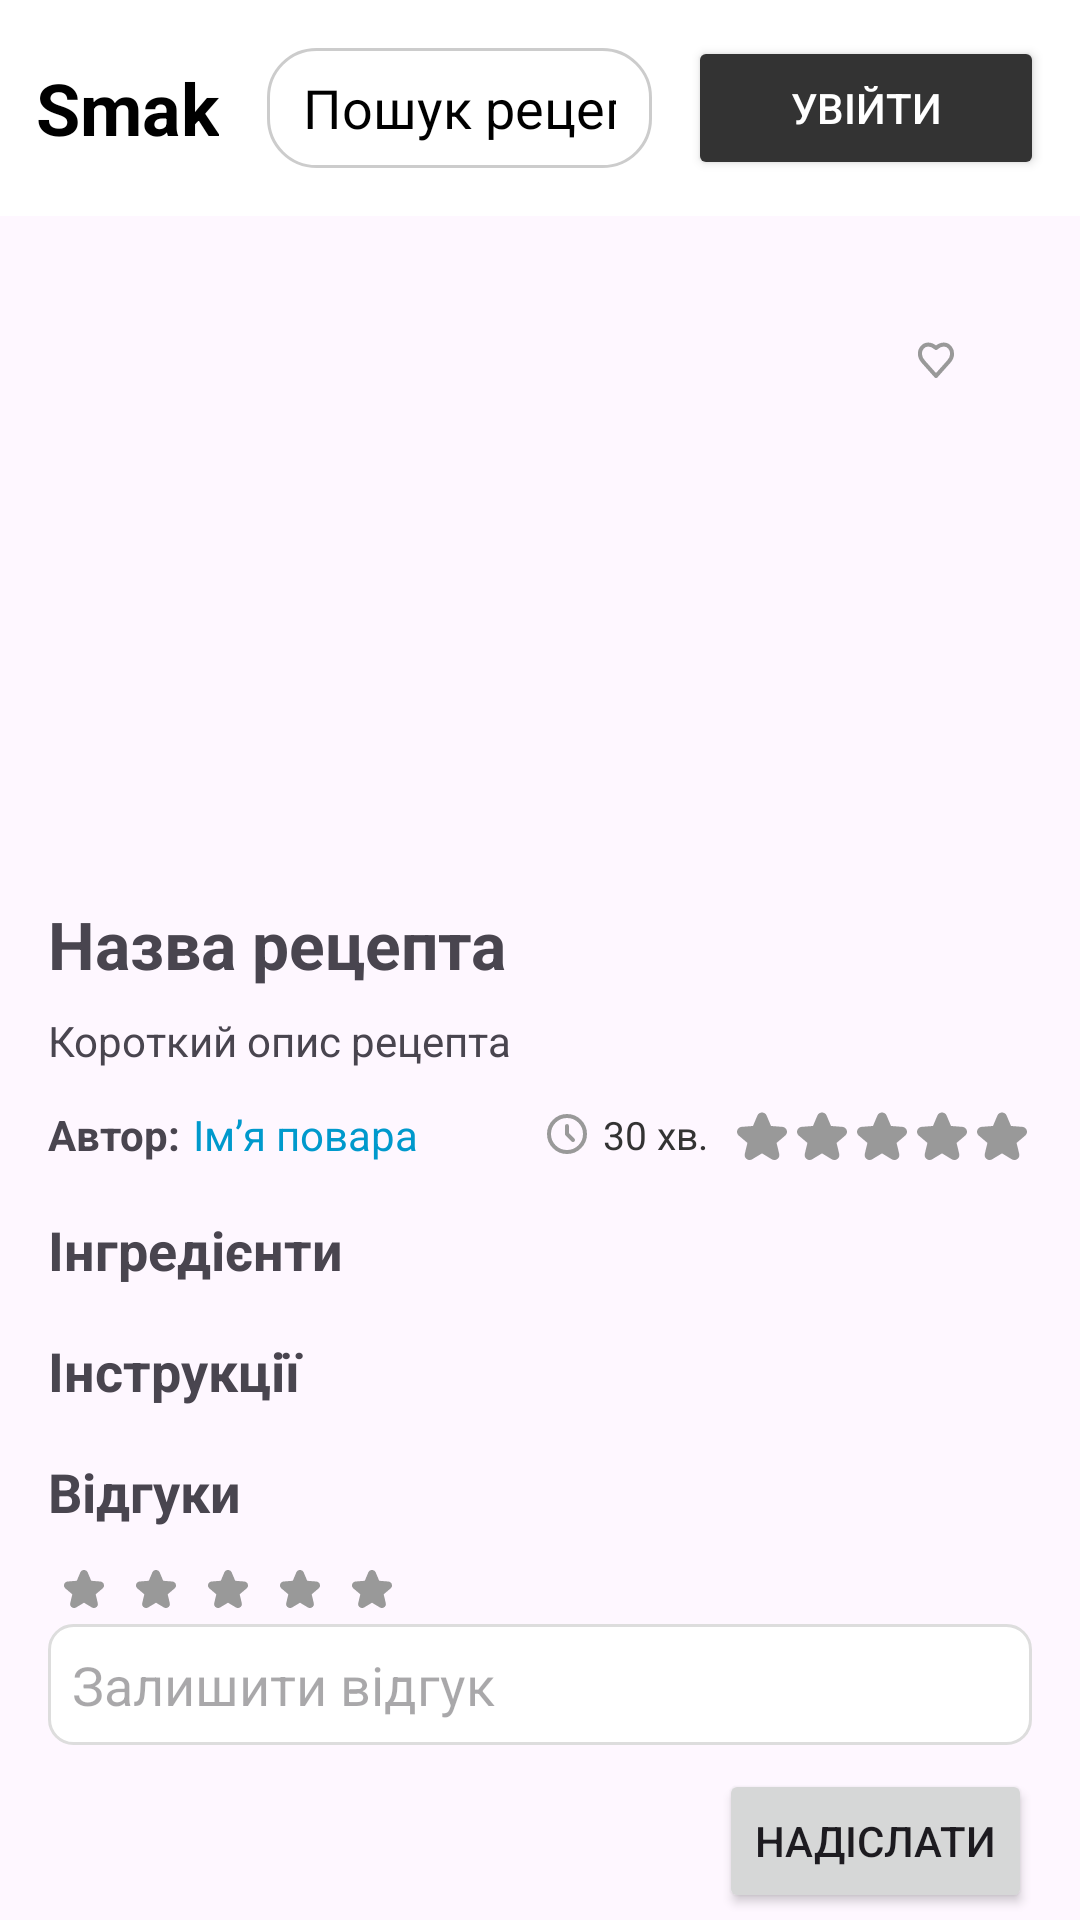

This screen was rendered from an Android layout file. Write that file and the resources it references.
<!-- AndroidManifest.xml: application theme Theme.SmakMobile -->
<!-- res/layout/activity_recipe_details.xml -->
<?xml version="1.0" encoding="utf-8"?>
<androidx.coordinatorlayout.widget.CoordinatorLayout
    xmlns:android="http://schemas.android.com/apk/res/android"
    xmlns:app="http://schemas.android.com/apk/res-auto"
    android:id="@+id/scrollView"
    android:layout_width="match_parent"
    android:layout_height="match_parent"
    android:fillViewport="true">

    <include layout="@layout/header" />

    <androidx.core.widget.NestedScrollView
        android:id="@+id/scrollContent"
        android:layout_width="match_parent"
        android:layout_height="match_parent"
        app:layout_behavior="@string/appbar_scrolling_view_behavior">

        <LinearLayout
            android:id="@+id/rootLayout"
            android:layout_width="match_parent"
            android:layout_height="wrap_content"
            android:orientation="vertical"
            android:padding="16dp">

            
            <FrameLayout
                android:layout_width="match_parent"
                android:layout_height="200dp">

                <ImageView
                    android:id="@+id/recipeImage"
                    android:layout_width="match_parent"
                    android:layout_height="match_parent"
                    android:scaleType="centerCrop"
                    android:src="@drawable/recipe_placeholder" />

                <ImageButton
                    android:id="@+id/btnLike"
                    android:layout_width="48dp"
                    android:layout_height="48dp"
                    android:layout_gravity="top|end"
                    android:layout_margin="8dp"
                    android:focusable="true"
                    android:clickable="true"
                    android:duplicateParentState="false"
                    android:background="@drawable/circle_white_bg"
                    android:contentDescription="@string/like"
                    android:padding="6dp"
                    android:src="@drawable/ic_heart_empty" />
            </FrameLayout>

            
            <TextView
                android:id="@+id/recipeTitle"
                android:layout_width="match_parent"
                android:layout_height="wrap_content"
                android:text="Назва рецепта"
                android:textSize="22sp"
                android:textStyle="bold"
                android:layout_marginTop="12dp" />

            
            <TextView
                android:id="@+id/recipeDescription"
                android:layout_width="match_parent"
                android:layout_height="wrap_content"
                android:text="Короткий опис рецепта"
                android:layout_marginTop="8dp" />

            
            <LinearLayout
                android:layout_width="match_parent"
                android:layout_height="wrap_content"
                android:orientation="horizontal"
                android:gravity="center_vertical"
                android:layout_marginTop="12dp">

                <LinearLayout
                    android:layout_width="0dp"
                    android:layout_height="wrap_content"
                    android:orientation="horizontal"
                    android:gravity="center_vertical"
                    android:layout_weight="1">

                    <TextView
                        android:id="@+id/authorLabel"
                        android:layout_width="wrap_content"
                        android:layout_height="wrap_content"
                        android:text="Автор:"
                        android:textStyle="bold"
                        android:layout_marginRight="4dp"/>

                    <TextView
                        android:id="@+id/authorLink"
                        android:layout_width="wrap_content"
                        android:layout_height="wrap_content"
                        android:ellipsize="end"
                        android:maxLines="1"
                        android:text="Ім’я повара"
                        android:textColor="@android:color/holo_blue_dark"
                        android:autoLink="none"
                        android:clickable="true"
                        android:layout_marginRight="4dp"/>
                </LinearLayout>

                <LinearLayout
                    android:layout_width="wrap_content"
                    android:layout_height="wrap_content"
                    android:orientation="horizontal"
                    android:gravity="center_vertical">

                    <ImageView
                        android:layout_width="16dp"
                        android:layout_height="16dp"
                        android:src="@drawable/ic_clock"
                        app:tint="@color/mutedColor" />

                    <TextView
                        android:id="@+id/recipeTime"
                        android:layout_width="wrap_content"
                        android:layout_height="wrap_content"
                        android:text="30 хв."
                        android:textSize="13sp"
                        android:textColor="@color/text_primary"
                        android:layout_marginStart="4dp" />
                </LinearLayout>

                <LinearLayout
                    android:layout_width="wrap_content"
                    android:layout_height="wrap_content"
                    android:orientation="horizontal"
                    android:layout_marginStart="8dp">

                    <ImageView
                        android:id="@+id/star1"
                        android:layout_width="20dp"
                        android:layout_height="20dp"
                        android:src="@drawable/ic_star_empty" />
                    <ImageView
                        android:id="@+id/star2"
                        android:layout_width="20dp"
                        android:layout_height="20dp"
                        android:src="@drawable/ic_star_empty" />
                    <ImageView
                        android:id="@+id/star3"
                        android:layout_width="20dp"
                        android:layout_height="20dp"
                        android:src="@drawable/ic_star_empty" />
                    <ImageView
                        android:id="@+id/star4"
                        android:layout_width="20dp"
                        android:layout_height="20dp"
                        android:src="@drawable/ic_star_empty" />
                    <ImageView
                        android:id="@+id/star5"
                        android:layout_width="20dp"
                        android:layout_height="20dp"
                        android:src="@drawable/ic_star_empty" />
                </LinearLayout>
            </LinearLayout>

            
            <TextView
                android:layout_width="match_parent"
                android:layout_height="wrap_content"
                android:text="Інгредієнти"
                android:textSize="18sp"
                android:textStyle="bold"
                android:layout_marginTop="16dp" />

            <androidx.recyclerview.widget.RecyclerView
                android:id="@+id/ingredientsRecycler"
                android:layout_width="match_parent"
                android:layout_height="wrap_content"
                android:nestedScrollingEnabled="false" />

            
            <TextView
                android:layout_width="match_parent"
                android:layout_height="wrap_content"
                android:text="Інструкції"
                android:textSize="18sp"
                android:textStyle="bold"
                android:layout_marginTop="16dp" />

            <androidx.recyclerview.widget.RecyclerView
                android:id="@+id/instructionsRecycler"
                android:layout_width="match_parent"
                android:layout_height="wrap_content"
                android:nestedScrollingEnabled="false" />

            
            <TextView
                android:layout_width="match_parent"
                android:layout_height="wrap_content"
                android:text="Відгуки"
                android:textSize="18sp"
                android:textStyle="bold"
                android:layout_marginTop="16dp" />

            
            <LinearLayout
                android:id="@+id/ratingStarsLayout"
                android:layout_width="wrap_content"
                android:layout_height="wrap_content"
                android:orientation="horizontal"
                android:layout_marginTop="8dp">

                <ImageView
                    android:id="@+id/ratingStar1"
                    android:layout_width="24dp"
                    android:layout_height="24dp"
                    android:src="@drawable/ic_star_empty"
                    android:padding="4dp" />

                <ImageView
                    android:id="@+id/ratingStar2"
                    android:layout_width="24dp"
                    android:layout_height="24dp"
                    android:src="@drawable/ic_star_empty"
                    android:padding="4dp" />

                <ImageView
                    android:id="@+id/ratingStar3"
                    android:layout_width="24dp"
                    android:layout_height="24dp"
                    android:src="@drawable/ic_star_empty"
                    android:padding="4dp" />

                <ImageView
                    android:id="@+id/ratingStar4"
                    android:layout_width="24dp"
                    android:layout_height="24dp"
                    android:src="@drawable/ic_star_empty"
                    android:padding="4dp" />

                <ImageView
                    android:id="@+id/ratingStar5"
                    android:layout_width="24dp"
                    android:layout_height="24dp"
                    android:src="@drawable/ic_star_empty"
                    android:padding="4dp" />
            </LinearLayout>

            <EditText
                android:id="@+id/commentEditText"
                android:layout_width="match_parent"
                android:layout_height="wrap_content"
                android:hint="Залишити відгук"
                android:imeOptions="actionSend"
                android:inputType="text"
                android:maxLines="4"
                android:minLines="1"
                android:minHeight="30dp"
                android:gravity="top"
                android:background="@drawable/edittext_background" />

            <Button
                android:id="@+id/submitCommentButton"
                android:layout_width="wrap_content"
                android:layout_height="wrap_content"
                android:text="Надіслати"
                android:layout_gravity="end"
                android:layout_marginTop="8dp" />

            <androidx.recyclerview.widget.RecyclerView
                android:id="@+id/reviewsRecycler"
                android:layout_width="match_parent"
                android:layout_height="wrap_content"
                android:nestedScrollingEnabled="false" />

        </LinearLayout>
    </androidx.core.widget.NestedScrollView>
</androidx.coordinatorlayout.widget.CoordinatorLayout>
<!-- res/layout/header.xml (included above) -->
<?xml version="1.0" encoding="utf-8"?>
<com.google.android.material.appbar.AppBarLayout
    xmlns:android="http://schemas.android.com/apk/res/android"
    android:id="@+id/appBar"
    android:layout_width="match_parent"
    android:layout_height="wrap_content"
    android:theme="@style/ThemeOverlay.MaterialComponents.Dark.ActionBar">

    <LinearLayout
        android:layout_width="match_parent"
        android:layout_height="wrap_content"
        android:orientation="horizontal"
        android:padding="12dp"
        android:background="@color/white"
        android:gravity="center_vertical"
        android:baselineAligned="false">

        <TextView
            android:id="@+id/logo"
            android:layout_width="wrap_content"
            android:layout_height="wrap_content"
            android:text="Smak"
            android:textSize="24sp"
            android:textStyle="bold"
            android:textColor="@color/black"
            android:clickable="true"
            android:focusable="true" />

        <EditText
            android:id="@+id/searchEditText"
            android:layout_width="0dp"
            android:layout_height="40dp"
            android:layout_weight="1"
            android:layout_marginStart="16dp"
            android:background="@drawable/search_background"
            android:hint="Пошук рецептів..."
            android:textColorHint="@color/black"
            android:paddingHorizontal="12dp"
            android:textColor="@color/black"
            android:imeOptions="actionSearch"
            android:inputType="text" />

        <Button
            android:id="@+id/profileButton"
            android:layout_width="80dp"
            android:layout_height="wrap_content"
            android:layout_marginStart="12dp"
            android:layout_weight="0.3"
            android:maxLines="1"
            android:ellipsize="end"
            android:paddingHorizontal="12dp"
            android:text="Увійти"
            android:backgroundTint="@color/text_primary"
            android:textColor="@color/white"
            android:textSize="14sp" />
    </LinearLayout>
</com.google.android.material.appbar.AppBarLayout>
<!-- resources referenced by this layout -->
<resources>
  <color name="black">#FF000000</color>
  <color name="mutedColor">#999999</color>
  <color name="text_primary">#333333</color>
  <color name="white">#FFFFFFFF</color>
  <!-- drawable edittext_background (drawable) -->
  <?xml version="1.0" encoding="utf-8"?>
  <shape xmlns:android="http://schemas.android.com/apk/res/android"
      android:shape="rectangle">
      <solid android:color="@android:color/white"/>
      <stroke
          android:width="1dp"
          android:color="#DDDDDD"/>
      <corners android:radius="8dp"/>
      <padding
          android:left="8dp"
          android:top="8dp"
          android:right="8dp"
          android:bottom="8dp"/>
  </shape>
  <!-- drawable ic_clock (drawable) -->
  <vector xmlns:android="http://schemas.android.com/apk/res/android"
      android:width="24dp"
      android:height="24dp"
      android:viewportWidth="24"
      android:viewportHeight="24">
    <path
        android:pathData="M12,8v4l3,3m6,-3a9,9 0,1 1,-18 0,9 9,0 0,1 18,0Z"
        android:strokeLineJoin="round"
        android:strokeWidth="2"
        android:fillColor="#00000000"
        android:strokeColor="@color/black"
        android:strokeLineCap="round"/>
  </vector>
  <!-- drawable ic_heart_empty (drawable) -->
  <vector xmlns:android="http://schemas.android.com/apk/res/android"
      android:width="16dp"
      android:height="16dp"
      android:viewportWidth="24"
      android:viewportHeight="24">
    <path
        android:pathData="M12.01,6.001C6.5,1 1,8 5.782,13.001L12.011,20l6.23,-7C23,8 17.5,1 12.01,6.002Z"
        android:strokeLineJoin="round"
        android:strokeWidth="2"
        android:fillColor="#00000000"
        android:strokeColor="@color/mutedColor"
        android:strokeLineCap="round" />
  </vector>
  <!-- drawable ic_star_empty (drawable) -->
  <vector xmlns:android="http://schemas.android.com/apk/res/android"
      android:width="16dp"
      android:height="16dp"
      android:viewportWidth="24"
      android:viewportHeight="24">
    <path
        android:pathData="M13.849,4.22c-0.684,-1.626 -3.014,-1.626 -3.698,0L8.397,8.387l-4.552,0.361c-1.775,0.14 -2.495,2.331 -1.142,3.477l3.468,2.937 -1.06,4.392c-0.413,1.713 1.472,3.067 2.992,2.149L12,19.35l3.897,2.354c1.52,0.918 3.405,-0.436 2.992,-2.15l-1.06,-4.39 3.468,-2.938c1.353,-1.146 0.633,-3.336 -1.142,-3.477l-4.552,-0.36 -1.754,-4.17Z"
        android:fillColor="@color/gray" />
  </vector>
  <!-- drawable search_background (drawable) -->
  <?xml version="1.0" encoding="utf-8"?>
  <shape xmlns:android="http://schemas.android.com/apk/res/android" android:shape="rectangle">
      <solid android:color="#FFFFFF" />
      <corners android:radius="16dp" />
      <stroke android:width="1dp" android:color="#CCCCCC" />
  </shape>
  <string name="like">Позначити як улюблений</string>
  <style name="Theme.SmakMobile" parent="Base.Theme.SmakMobile" />
  <color name="gray">#999999</color>
  <style name="Base.Theme.SmakMobile" parent="Theme.Material3.DayNight.NoActionBar">
          
          
      </style>
</resources>
